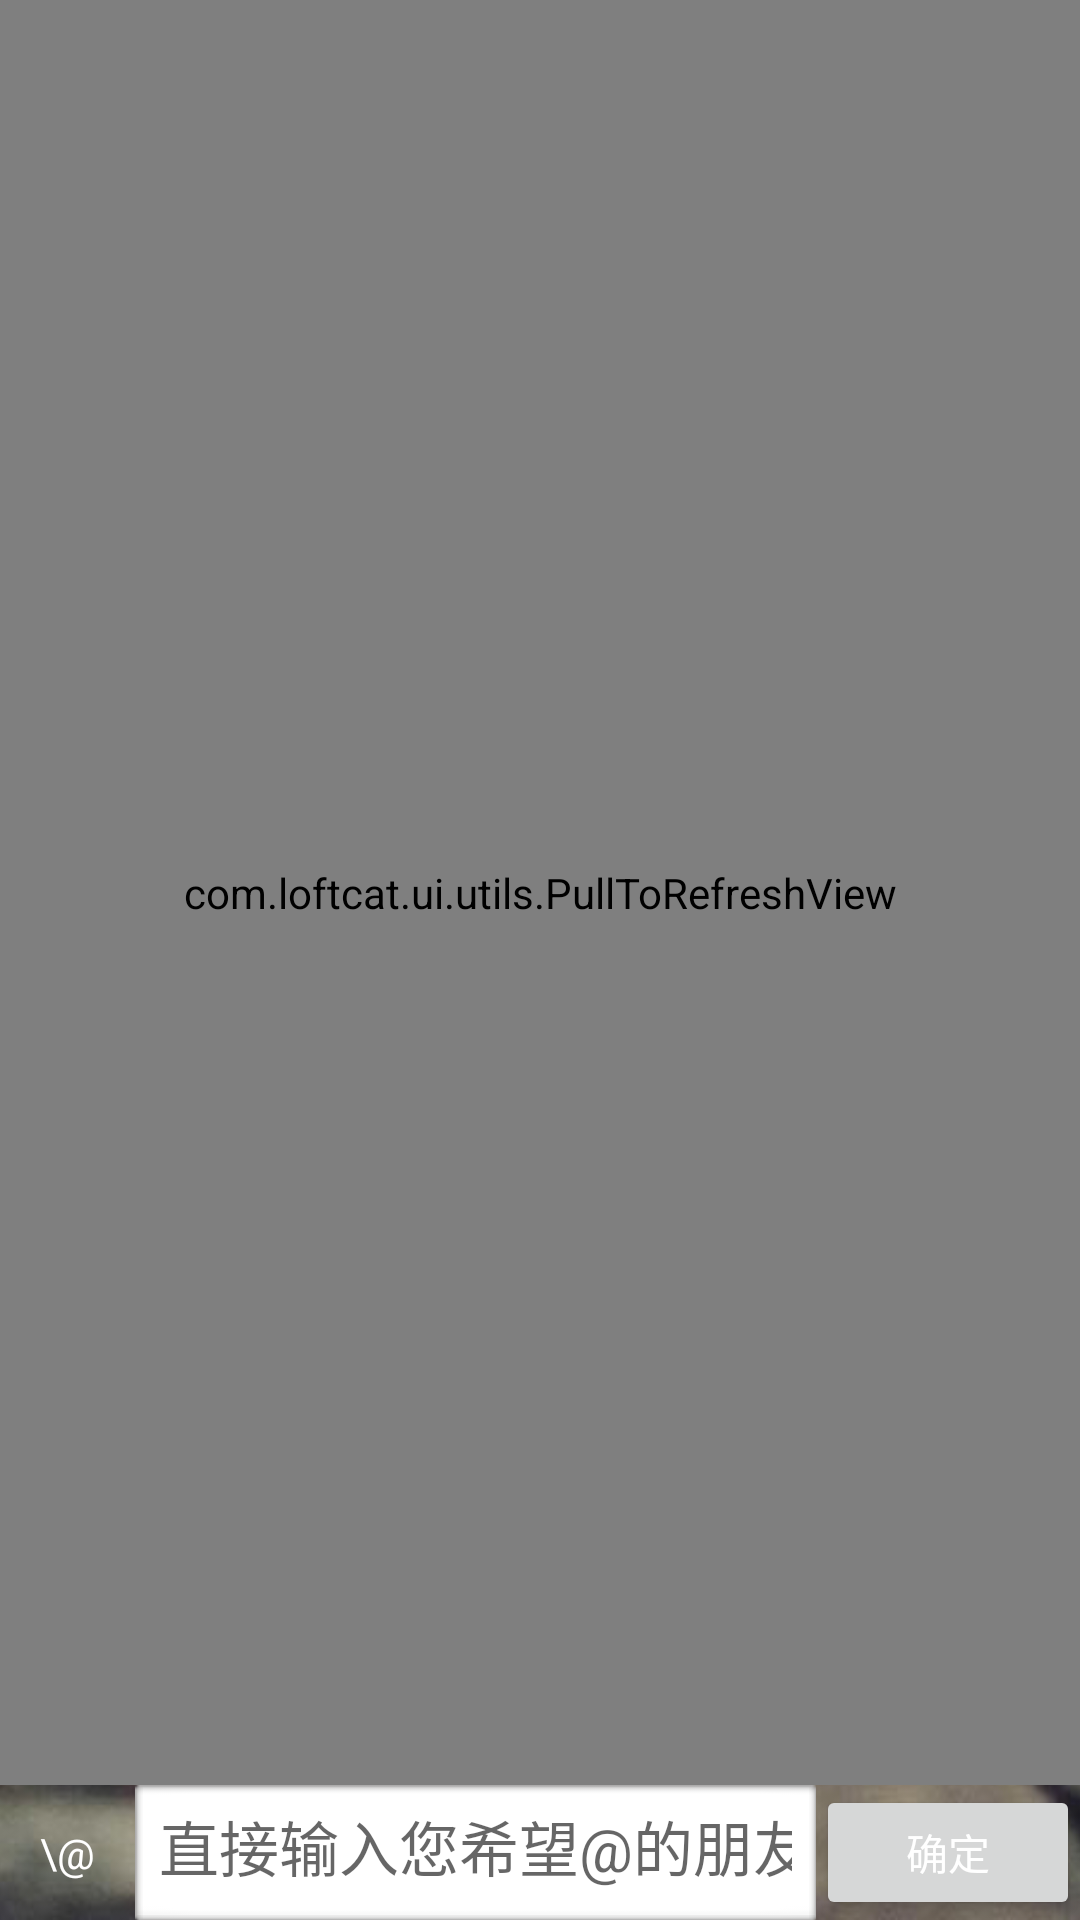

Layout XML and referenced resources for this Android screen:
<!-- AndroidManifest.xml: fallback theme Theme.MaterialComponents.DayNight.NoActionBar -->
<!-- res/layout/at.xml -->
<?xml version="1.0" encoding="utf-8"?>

<RelativeLayout xmlns:android="http://schemas.android.com/apk/res/android"
    android:layout_width="match_parent"
    android:layout_height="match_parent" >

    <ImageView
        android:layout_width="match_parent"
        android:layout_height="match_parent"
        android:scaleType="centerCrop"
        android:id="@+id/at_background"
        android:src="@drawable/background_0" />

    <RelativeLayout
        android:id="@+id/bottom"
        android:layout_width="match_parent"
        android:layout_height="45dp"
        android:layout_alignParentBottom="true" >

        <TextView
            android:id="@+id/at_title"
            android:layout_width="45sp"
            android:layout_height="match_parent"
            android:layout_alignParentLeft="true"
            android:layout_centerVertical="true"
            android:gravity="center"
            android:text="\@"
            android:textColor="#ffffff" />

        <EditText
            android:id="@+id/editText1"
            style="@style/edittext"
            android:layout_width="wrap_content"
            android:layout_height="match_parent"
            android:layout_toLeftOf="@+id/submit"
            android:layout_toRightOf="@id/at_title"
            android:hint="直接输入您希望@的朋友~~~"
            android:singleLine="true"
            android:textSize="20sp" >
        </EditText>

        <Button
            android:id="@+id/submit"
            android:layout_width="wrap_content"
            android:layout_height="match_parent"
            android:layout_alignParentRight="true"
            android:layout_centerVertical="true"
            android:text="确定"
            android:textColor="#ffffff" />
    </RelativeLayout>

    <RelativeLayout
        android:layout_width="match_parent"
        android:layout_height="match_parent"
        android:layout_above="@+id/bottom" >

        <com.example.ui.utils.PullToRefreshView
            android:id="@+id/at_pulltorefreshview"
            android:layout_width="match_parent"
            android:layout_height="match_parent"
            android:orientation="vertical" >

            <ListView
                android:id="@+id/at_listview"
                android:layout_width="match_parent"
                android:layout_height="match_parent"
                android:background="#eeeeeeee" >
            </ListView>
        </com.example.ui.utils.PullToRefreshView>
    </RelativeLayout>

</RelativeLayout>
<!-- resources referenced by this layout -->
<resources>
  <!-- drawable background_0: jpg bitmap (drawable-hdpi, 247739 bytes) -->
  <style name="edittext">
          <item name="android:paddingLeft">8dp</item>
          <item name="android:paddingRight">8dp</item>
          <item name="android:paddingTop">10dp</item>
          <item name="android:paddingBottom">10dp</item>
          <item name="android:singleLine">true</item>
          <item name="android:background">@drawable/bg_edittext</item>
      </style>
  <!-- drawable bg_edittext (drawable) -->
  <?xml version="1.0" encoding="UTF-8"?>
  
  <selector xmlns:android="http://schemas.android.com/apk/res/android">
  
      <item android:drawable="@drawable/edittext_normal" android:state_window_focused="false"/>
      <item android:drawable="@drawable/edittext_fouce" android:state_focused="true"/>
  
  </selector>
</resources>
